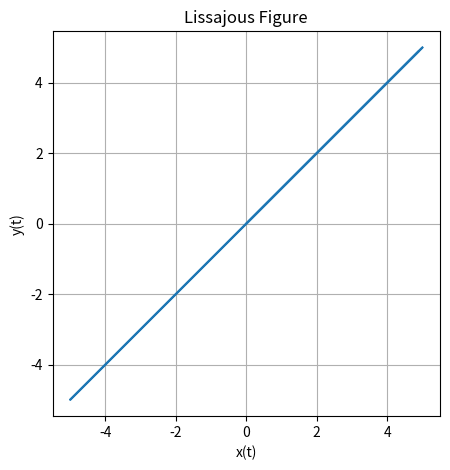

The script that saved this image: (Note: this script raises an exception after producing the figure.)
import numpy as np
import matplotlib.pyplot as plt

def lissajous_curve(A, B, omega_x, omega_y, delta_y,delta_x, t_max=2*np.pi, num_points=1000):
    t = np.linspace(0, t_max, num_points)
    y = A * np.sin(omega_y * t + delta_y) #ch1
    x = B * np.sin(omega_x * t + delta_x) #ch2
    plt.figure(figsize=(5, 5))
    plt.plot(x, y)
    plt.xlabel('x(t)')
    plt.ylabel('y(t)')
    plt.title('Lissajous Figure')
    plt.grid(True)
    plt.axis('equal')
    plt.savefig('../figs/fig6_verify.png')
    plt.show()

# Example: A = 1, B = 1, omega_x = 3, omega_y = 2, delta = pi/2
lissajous_curve(A=5, B=5, omega_y=2*np.pi, omega_x=2*np.pi, delta_y=0,delta_x=0)
